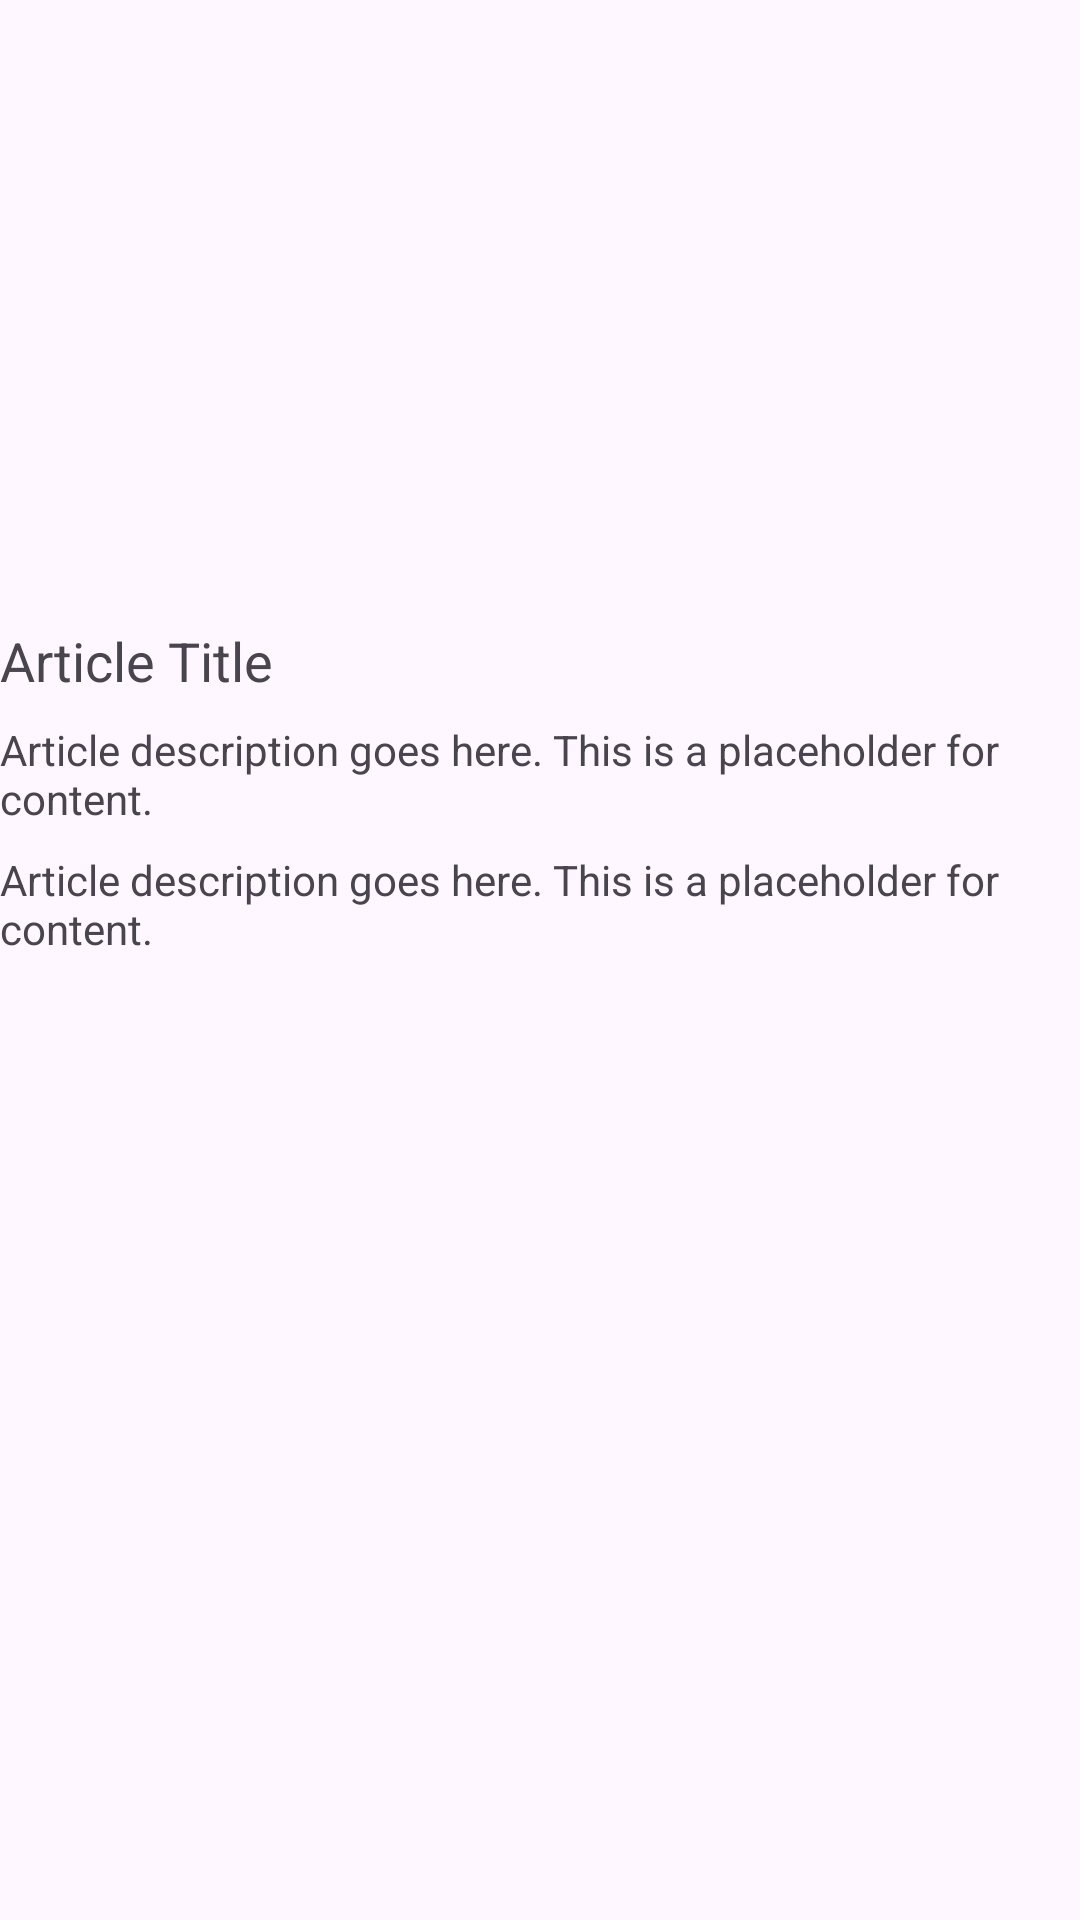

Android layout source for this screen:
<!-- AndroidManifest.xml: application theme Theme.CombineAdInventory -->
<!-- res/layout/activity_article.xml -->
<?xml version="1.0" encoding="utf-8"?>
<androidx.constraintlayout.widget.ConstraintLayout xmlns:android="http://schemas.android.com/apk/res/android"
    xmlns:app="http://schemas.android.com/apk/res-auto"
    xmlns:tools="http://schemas.android.com/tools"
    android:id="@+id/main"
    android:layout_width="match_parent"
    android:layout_height="match_parent"
    tools:context=".ArticleActivity">

    <androidx.core.widget.NestedScrollView
        android:layout_width="0dp"
        android:layout_height="0dp"
        app:layout_constraintBottom_toTopOf="@id/bannerAdContainer"
        app:layout_constraintEnd_toEndOf="parent"
        app:layout_constraintStart_toStartOf="parent"
        app:layout_constraintTop_toTopOf="parent">

        <androidx.constraintlayout.widget.ConstraintLayout
            android:layout_width="match_parent"
            android:layout_height="match_parent">

            <ImageView
                android:id="@+id/articleImageView"
                android:layout_width="match_parent"
                android:layout_height="200dp"
                android:src="@drawable/googleg_standard_color_18"
                app:layout_constraintHeight_percent="0.3"
                app:layout_constraintStart_toStartOf="parent"
                app:layout_constraintTop_toTopOf="parent"
                app:layout_constraintEnd_toEndOf="parent" />

            <TextView
                android:id="@+id/articleTitle"
                android:layout_width="0dp"
                android:layout_height="wrap_content"
                android:layout_marginTop="8dp"
                android:text="Article Title"
                android:textSize="18sp"
                app:layout_constraintTop_toBottomOf="@id/articleImageView"
                app:layout_constraintStart_toStartOf="parent"
                app:layout_constraintEnd_toEndOf="parent" />

            <TextView
                android:id="@+id/articleAuthor"
                android:layout_width="0dp"
                android:layout_height="match_parent"
                android:layout_marginTop="8dp"
                android:textSize="14sp"
                android:text="Article description goes here. This is a placeholder for content."
                app:layout_constraintTop_toBottomOf="@id/articleTitle"
                app:layout_constraintStart_toStartOf="parent"
                app:layout_constraintEnd_toEndOf="parent"/>

            <TextView
                android:id="@+id/articleDescription"
                android:layout_width="0dp"
                android:layout_height="match_parent"
                android:layout_marginTop="8dp"
                android:text="Article description goes here. This is a placeholder for content."
                app:layout_constraintTop_toBottomOf="@id/articleAuthor"
                app:layout_constraintStart_toStartOf="parent"
                app:layout_constraintEnd_toEndOf="parent"
                app:layout_constraintBottom_toBottomOf="parent"/>

        </androidx.constraintlayout.widget.ConstraintLayout>
    </androidx.core.widget.NestedScrollView>

    <FrameLayout
        android:id="@+id/bannerAdContainer"
        android:layout_width="match_parent"
        android:layout_height="wrap_content"
        android:layout_marginTop="8dp"
        android:layout_marginBottom="8dp"
        app:layout_constraintBottom_toBottomOf="parent"
        app:layout_constraintStart_toStartOf="parent"
        app:layout_constraintEnd_toEndOf="parent"/>

</androidx.constraintlayout.widget.ConstraintLayout>
<!-- resources referenced by this layout -->
<resources>
  <style name="Theme.CombineAdInventory" parent="Base.Theme.CombineAdInventory" />
  <style name="Base.Theme.CombineAdInventory" parent="Theme.Material3.DayNight.NoActionBar">
          
          
      </style>
</resources>
